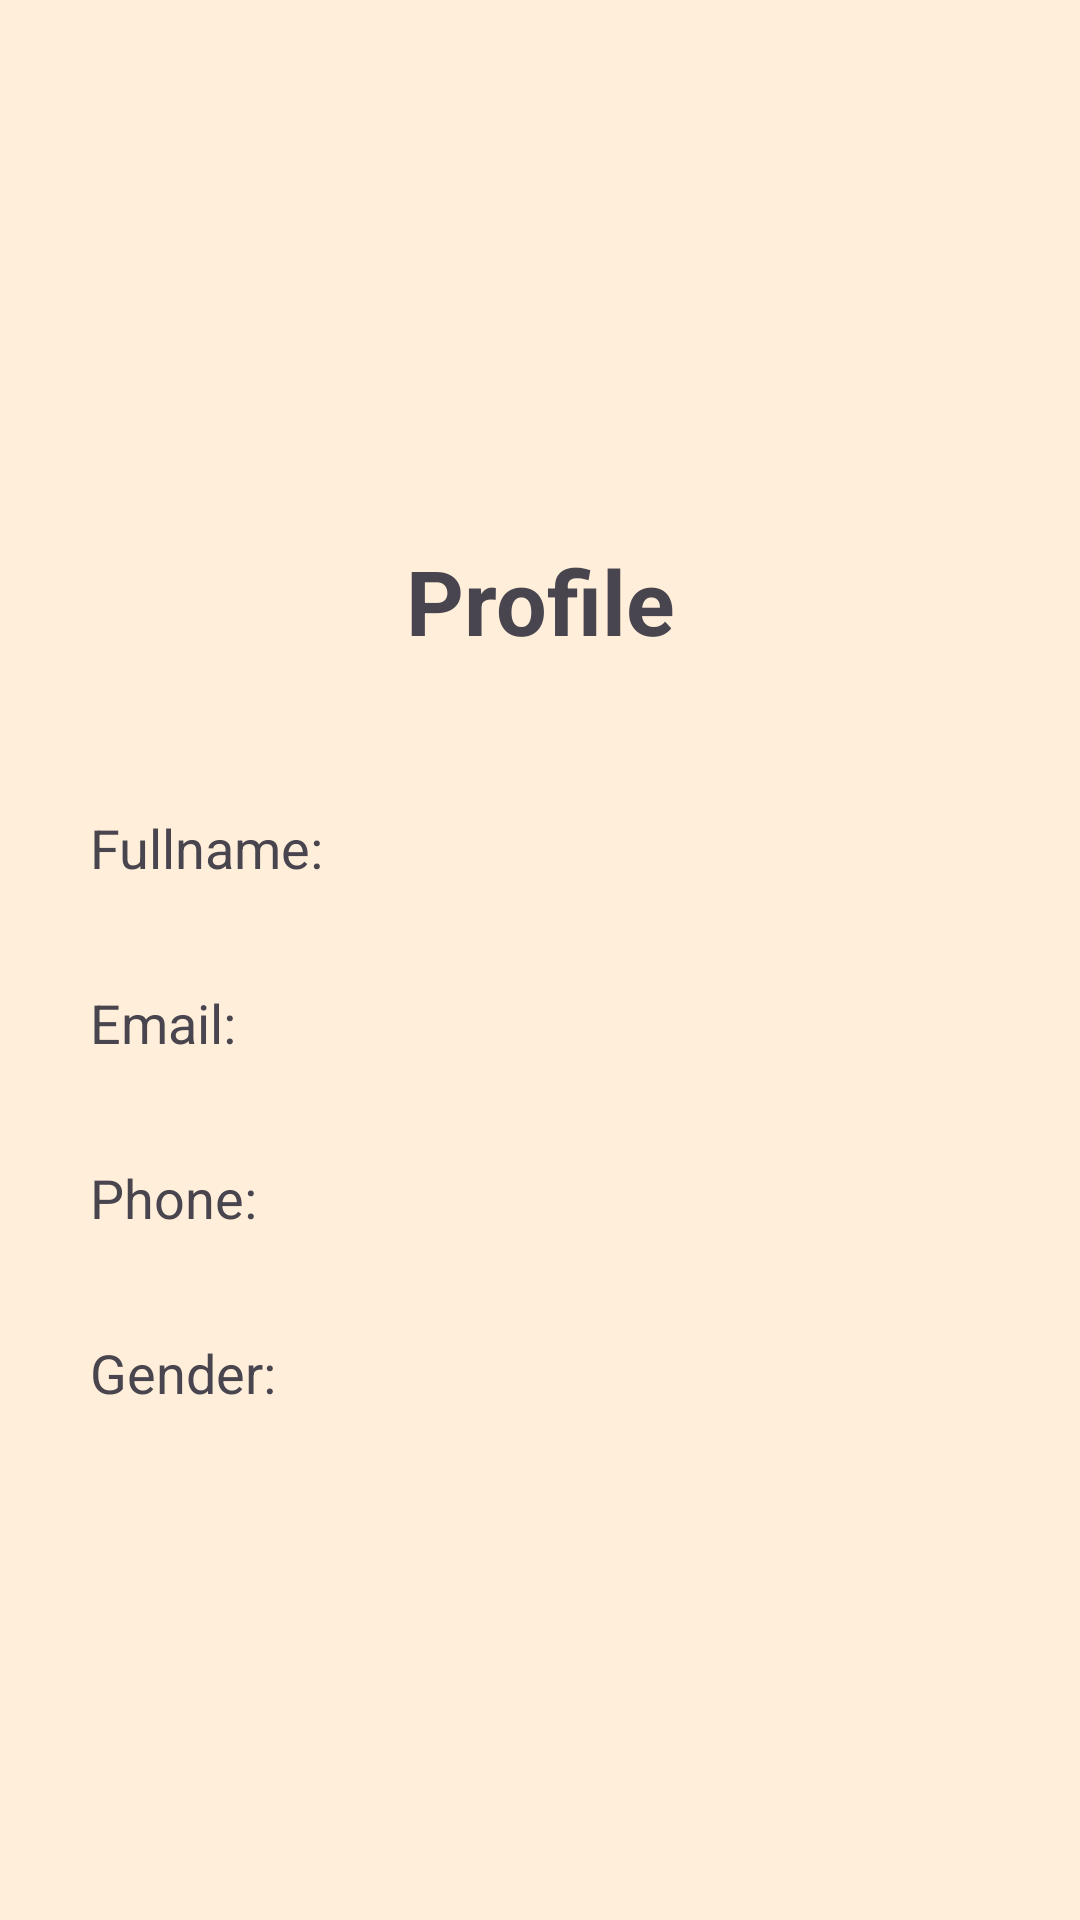

Reconstruct the res/layout file that produces this screen, plus the resources it refers to.
<!-- AndroidManifest.xml: application theme Theme.IntegrasiActApp -->
<!-- res/layout/activity_third.xml -->
<?xml version="1.0" encoding="utf-8"?>
<LinearLayout
    xmlns:android="http://schemas.android.com/apk/res/android"
    xmlns:app="http://schemas.android.com/apk/res-auto"
    xmlns:tools="http://schemas.android.com/tools"
    android:id="@+id/main"
    android:layout_width="match_parent"
    android:layout_height="match_parent"
    tools:context=".ThirdActivity"
    android:padding="30dp"
    android:background="@color/light_yellow"
    android:orientation="vertical">

    <ImageView
        android:layout_width="150dp"
        android:layout_height="150dp"
        android:src="@drawable/baseline_account_circle_24"
        android:layout_gravity="center"
        />

    <TextView
        android:layout_width="match_parent"
        android:layout_height="wrap_content"
        android:text="Profile"
        android:textSize="30sp"
        android:textStyle="bold"
        android:gravity="center"
        />


    <TextView
        android:id="@+id/txt_fullname"
        android:layout_width="match_parent"
        android:layout_height="wrap_content"
        android:text="Fullname:"
        android:textSize="18sp"
        android:layout_marginTop="50dp"
        />

    <TextView
        android:id="@+id/show_fullname"
        android:layout_width="match_parent"
        android:layout_height="wrap_content"
        android:text=""
        android:layout_marginTop="5dp"
        />

    <TextView
        android:id="@+id/txt_email"
        android:layout_width="match_parent"
        android:layout_height="wrap_content"
        android:text="Email:"
        android:textSize="18sp"
        android:layout_marginTop="10dp"
        />

    <TextView
        android:id="@+id/show_email"
        android:layout_width="match_parent"
        android:layout_height="wrap_content"
        android:text=""
        android:layout_marginTop="5dp"
        />

    <TextView
        android:id="@+id/txt_phone"
        android:layout_width="match_parent"
        android:layout_height="wrap_content"
        android:text="Phone:"
        android:textSize="18sp"
        android:layout_marginTop="10dp"
        />

    <TextView
        android:id="@+id/show_phone"
        android:layout_width="match_parent"
        android:layout_height="wrap_content"
        android:text=""
        android:layout_marginTop="5dp"
        />

    <TextView
        android:id="@+id/txt_gender"
        android:layout_width="match_parent"
        android:layout_height="wrap_content"
        android:text="Gender:"
        android:textSize="18sp"
        android:layout_marginTop="10dp"
        />

    <TextView
        android:id="@+id/show_gender"
        android:layout_width="match_parent"
        android:layout_height="wrap_content"
        android:text=""
        android:layout_marginTop="5dp"
        />


</LinearLayout>
<!-- resources referenced by this layout -->
<resources>
  <color name="light_yellow">#FFEFDA</color>
  <style name="Theme.IntegrasiActApp" parent="Base.Theme.IntegrasiActApp" />
  <style name="Base.Theme.IntegrasiActApp" parent="Theme.Material3.DayNight.NoActionBar">
          
          
      </style>
</resources>
